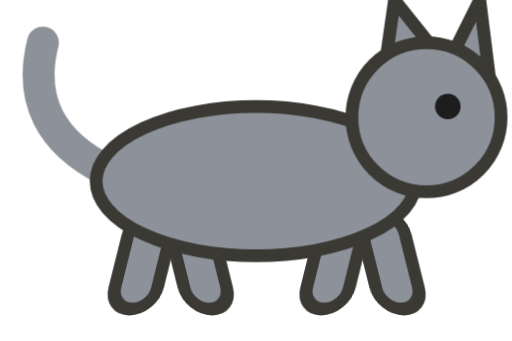
t = 0.00 s
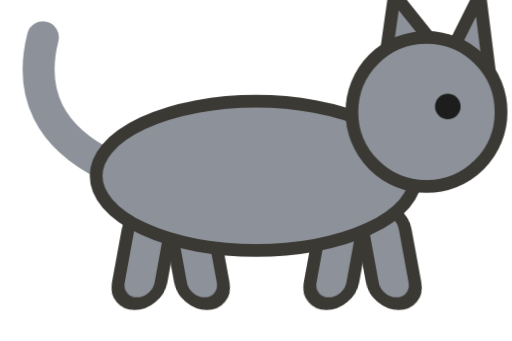
t = 0.13 s
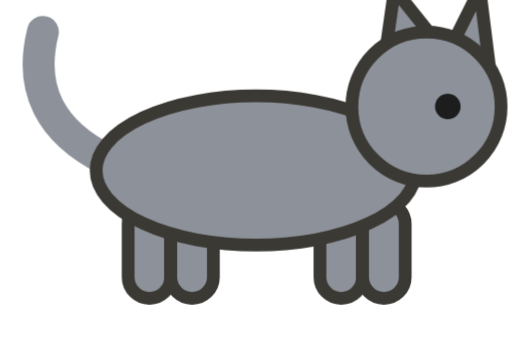
t = 0.25 s
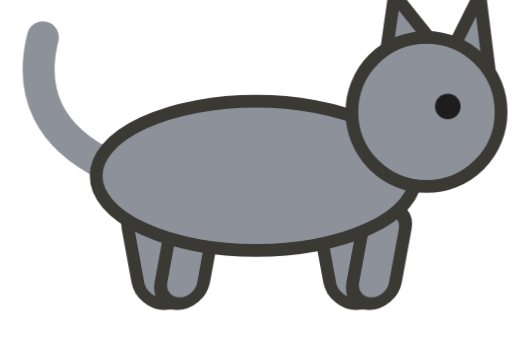
t = 0.38 s

The animated SVG that drew these frames (rendered in a browser with its animation timeline set to each time). Animation: 2 CSS @keyframes rules; one cycle of 0.50 s, repeats indefinitely.

<svg xmlns="http://www.w3.org/2000/svg" viewBox="0 0 48 32" role="img" aria-label="">
<!-- Cat Spotters, While we look (SYC-772). First draft for refinement.
     Motion: walks on the spot: legs swing in pairs (0.5s), body bobs; the app moves it along the bar
     Keep: the viewBox, every id, and each transform-origin (the app animates these parts by id).
     Free to change: shapes, colours, details. Keep it flat (no gradients), outline #3b3934. -->
<style>#legs-a{transform-origin:24px 22px;animation:step .5s ease-in-out infinite alternate}#legs-b{transform-origin:24px 22px;animation:step .5s ease-in-out infinite alternate-reverse}@keyframes step{from{transform:skewX(-14deg)}to{transform:skewX(14deg)}}#cat{animation:bob .25s ease-in-out infinite alternate}@keyframes bob{from{transform:translateY(0)}to{transform:translateY(-1px)}}@media (prefers-reduced-motion:reduce){*{animation:none!important}}</style>
<g id="cat" stroke="#3b3934" stroke-width="1.2" stroke-linejoin="round" fill="#8d929a"><g id="legs-a"><rect x="12" y="20" width="4" height="9" rx="2"/><rect x="30" y="20" width="4" height="9" rx="2"/></g><g id="legs-b"><rect x="16" y="20" width="4" height="9" rx="2"/><rect x="34" y="20" width="4" height="9" rx="2"/></g><path id="tail" d="M10 16 Q2 12 4 4" fill="none" stroke-width="3" stroke-linecap="round" stroke="#8d929a"/><ellipse cx="24" cy="17" rx="15" ry="7"/><polygon points="36,7 37,0 41,5"/><polygon points="42,6 45,0 46,8"/><circle cx="40" cy="11" r="7"/></g><circle cx="42" cy="10" r="1.2" fill="#1d1d1d"/>
</svg>
